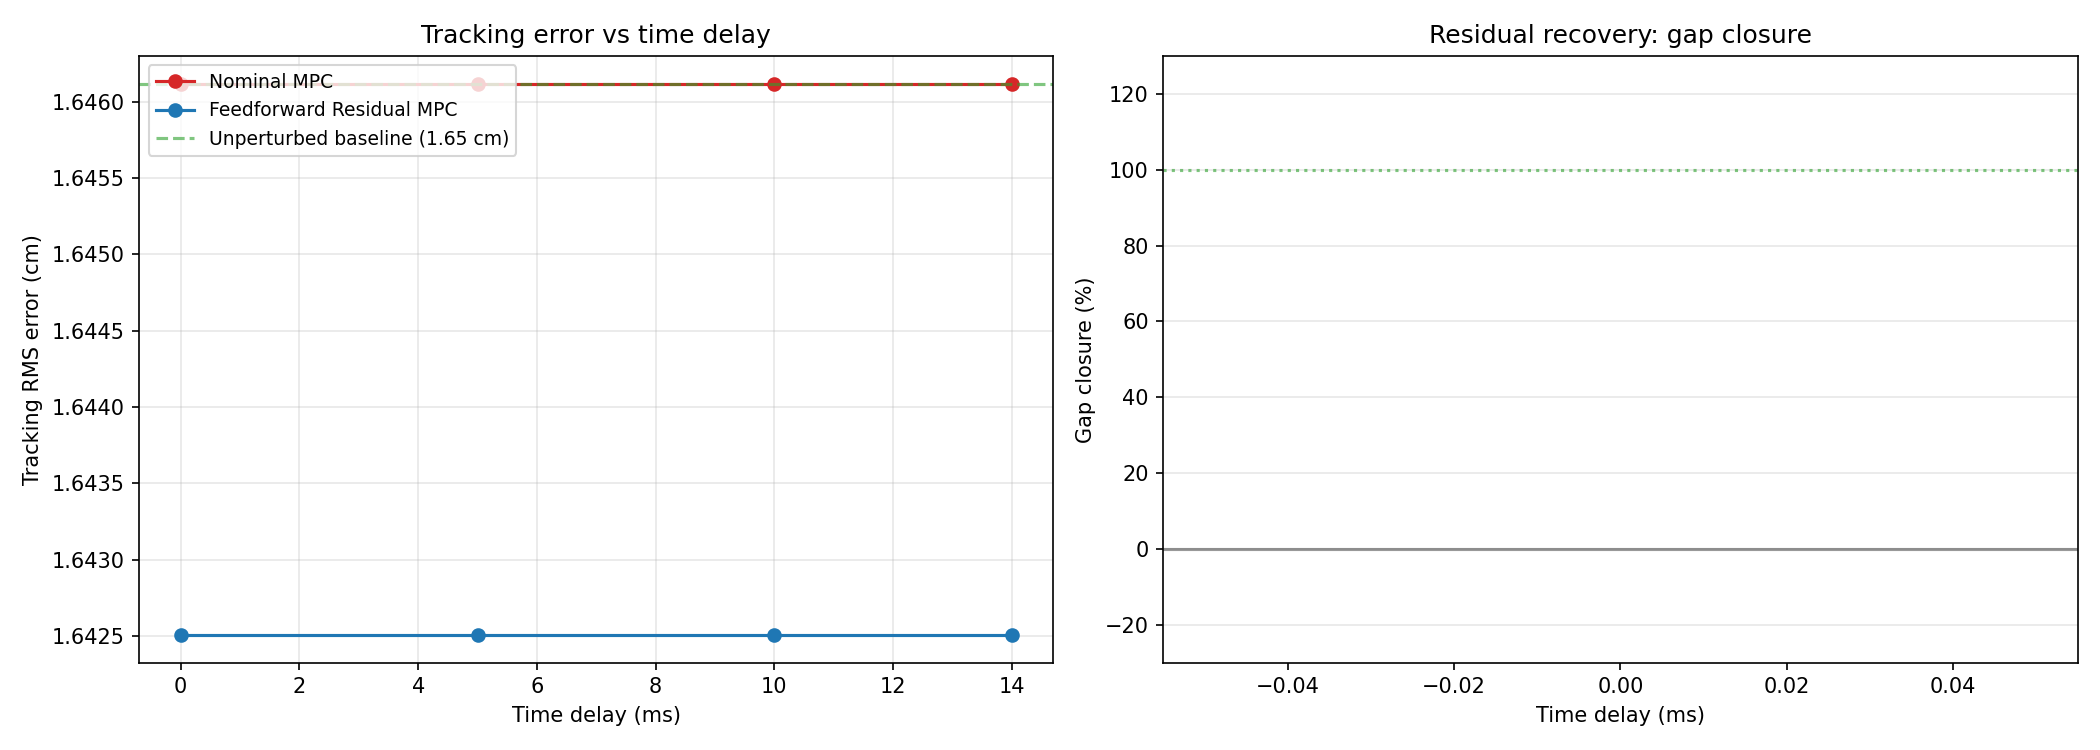

Data behind this chart, as committed beside it:
config, delay_s, controller, perturbed, rms_cm, max_cm, crashed, crash_time, solve_ms_mean, solve_ms_max, residual_vz_mean, residual_vz_std, thrust_correction_mean, thrust_correction_max_abs, elapsed_s
baseline, 0.0, nominal, False, 1.646, 1.68, False, , 4.519, 324.1, nan, nan, nan, nan, 7.009
nominal_perturbed, 0.0, nominal, True, 1.646, 1.68, False, , 4.36, 77.81, nan, nan, nan, nan, 6.773
ff_residual_perturbed, 0.0, ff_residual, True, 1.643, 1.677, False, , 4.479, 73.77, 0.0002774, 0.00275, -0.03671, 5.0, 6.93
nominal_perturbed, 0.005, nominal, True, 1.646, 1.68, False, , 4.361, 75.29, nan, nan, nan, nan, 6.768
ff_residual_perturbed, 0.005, ff_residual, True, 1.643, 1.677, False, , 4.498, 74.29, 0.0002774, 0.00275, -0.03671, 5.0, 6.955
nominal_perturbed, 0.01, nominal, True, 1.646, 1.68, False, , 4.398, 77.69, nan, nan, nan, nan, 6.83
ff_residual_perturbed, 0.01, ff_residual, True, 1.643, 1.677, False, , 4.482, 70.89, 0.0002774, 0.00275, -0.03671, 5.0, 6.936
nominal_perturbed, 0.014, nominal, True, 1.646, 1.68, False, , 4.412, 73.54, nan, nan, nan, nan, 6.856
ff_residual_perturbed, 0.014, ff_residual, True, 1.643, 1.677, False, , 4.51, 72.02, 0.0002774, 0.00275, -0.03671, 5.0, 6.977
